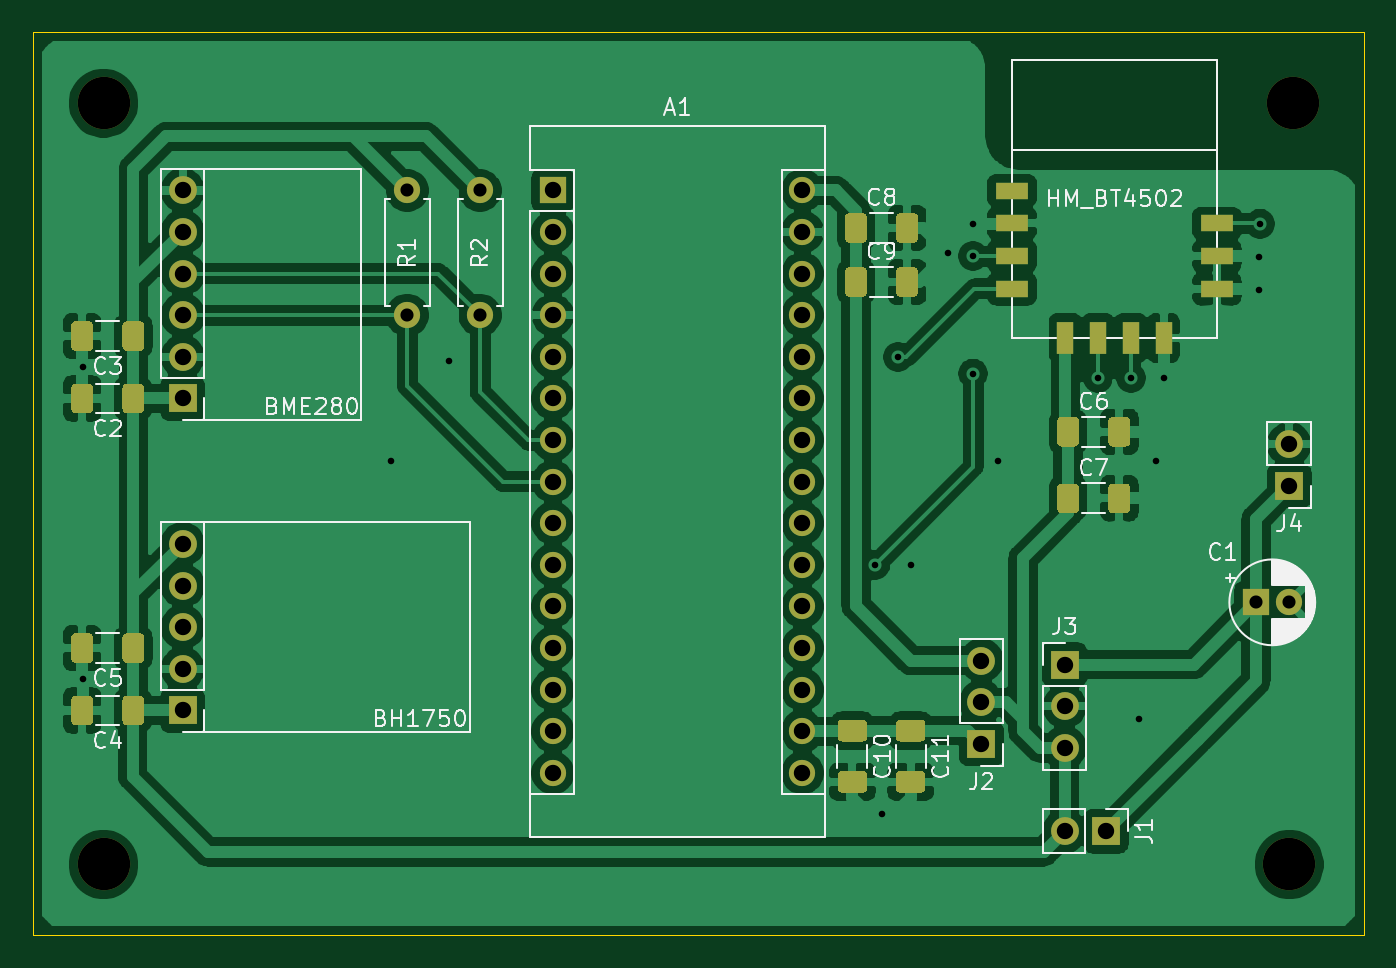
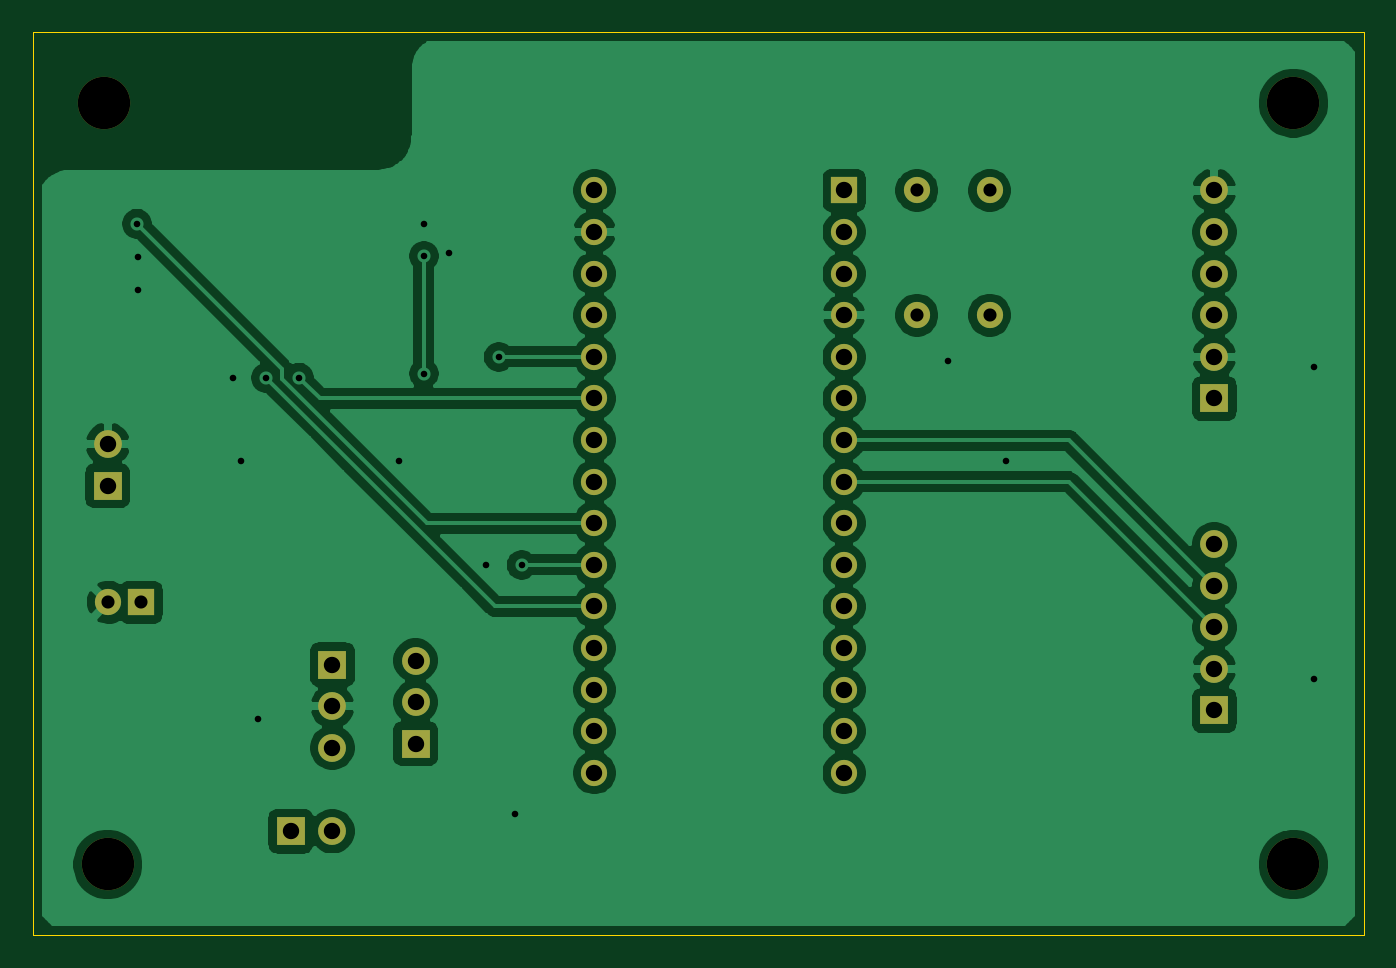
Circuit board: 11 layer files. Board 81.3 x 55.1 mm.
- bottom_copper: WeatherStation-B_Cu.gbl (95492 bytes)
- bottom_mask: WeatherStation-B_Mask.gbs (2238 bytes)
- paste: WeatherStation-B_Paste.gbp (503 bytes)
- bottom_silk: WeatherStation-B_SilkS.gbo (2241 bytes)
- outline: WeatherStation-Edge_Cuts.gm1 (739 bytes)
- top_copper: WeatherStation-F_Cu.gtl (170638 bytes)
- top_mask: WeatherStation-F_Mask.gts (9196 bytes)
- paste: WeatherStation-F_Paste.gtp (7461 bytes)
- top_silk: WeatherStation-F_SilkS.gto (37366 bytes)
- drill: WeatherStation-NPTH.drl (353 bytes)
- drill: WeatherStation-PTH.drl (1477 bytes)

=== bottom_copper: WeatherStation-B_Cu.gbl (95492 bytes, source omitted) ===
=== bottom_mask: WeatherStation-B_Mask.gbs ===
G04 #@! TF.GenerationSoftware,KiCad,Pcbnew,(5.1.10)-1*
G04 #@! TF.CreationDate,2021-11-19T16:29:16+01:00*
G04 #@! TF.ProjectId,WeatherStation,57656174-6865-4725-9374-6174696f6e2e,rev?*
G04 #@! TF.SameCoordinates,Original*
G04 #@! TF.FileFunction,Soldermask,Bot*
G04 #@! TF.FilePolarity,Negative*
%FSLAX46Y46*%
G04 Gerber Fmt 4.6, Leading zero omitted, Abs format (unit mm)*
G04 Created by KiCad (PCBNEW (5.1.10)-1) date 2021-11-19 16:29:16*
%MOMM*%
%LPD*%
G01*
G04 APERTURE LIST*
%ADD10C,3.200000*%
%ADD11O,1.700000X1.700000*%
%ADD12R,1.700000X1.700000*%
%ADD13O,1.600000X1.600000*%
%ADD14C,1.600000*%
%ADD15R,1.600000X1.600000*%
G04 APERTURE END LIST*
D10*
X114808000Y-98298000D03*
X42418000Y-51816000D03*
X115062000Y-51816000D03*
X42418000Y-98298000D03*
D11*
X114808000Y-72644000D03*
D12*
X114808000Y-75184000D03*
D11*
X96012000Y-85852000D03*
X96012000Y-88392000D03*
D12*
X96012000Y-90932000D03*
D11*
X101092000Y-96266000D03*
D12*
X103632000Y-96266000D03*
D13*
X65405000Y-64770000D03*
D14*
X65405000Y-57150000D03*
D13*
X60960000Y-64770000D03*
D14*
X60960000Y-57150000D03*
D11*
X47244000Y-57150000D03*
X47244000Y-59690000D03*
X47244000Y-62230000D03*
X47244000Y-64770000D03*
X47244000Y-67310000D03*
D12*
X47244000Y-69850000D03*
D11*
X47244000Y-78740000D03*
X47244000Y-81280000D03*
X47244000Y-83820000D03*
X47244000Y-86360000D03*
D12*
X47244000Y-88900000D03*
D13*
X85090000Y-92710000D03*
X69850000Y-92710000D03*
X85090000Y-57150000D03*
X69850000Y-90170000D03*
X85090000Y-59690000D03*
X69850000Y-87630000D03*
X85090000Y-62230000D03*
X69850000Y-85090000D03*
X85090000Y-64770000D03*
X69850000Y-82550000D03*
X85090000Y-67310000D03*
X69850000Y-80010000D03*
X85090000Y-69850000D03*
X69850000Y-77470000D03*
X85090000Y-72390000D03*
X69850000Y-74930000D03*
X85090000Y-74930000D03*
X69850000Y-72390000D03*
X85090000Y-77470000D03*
X69850000Y-69850000D03*
X85090000Y-80010000D03*
X69850000Y-67310000D03*
X85090000Y-82550000D03*
X69850000Y-64770000D03*
X85090000Y-85090000D03*
X69850000Y-62230000D03*
X85090000Y-87630000D03*
X69850000Y-59690000D03*
X85090000Y-90170000D03*
D15*
X69850000Y-57150000D03*
D11*
X101092000Y-91186000D03*
X101092000Y-88646000D03*
D12*
X101092000Y-86106000D03*
D14*
X114776000Y-82296000D03*
D15*
X112776000Y-82296000D03*
M02*

=== paste: WeatherStation-B_Paste.gbp ===
G04 #@! TF.GenerationSoftware,KiCad,Pcbnew,(5.1.10)-1*
G04 #@! TF.CreationDate,2021-11-19T16:29:16+01:00*
G04 #@! TF.ProjectId,WeatherStation,57656174-6865-4725-9374-6174696f6e2e,rev?*
G04 #@! TF.SameCoordinates,Original*
G04 #@! TF.FileFunction,Paste,Bot*
G04 #@! TF.FilePolarity,Positive*
%FSLAX46Y46*%
G04 Gerber Fmt 4.6, Leading zero omitted, Abs format (unit mm)*
G04 Created by KiCad (PCBNEW (5.1.10)-1) date 2021-11-19 16:29:16*
%MOMM*%
%LPD*%
G01*
G04 APERTURE LIST*
G04 APERTURE END LIST*
M02*

=== bottom_silk: WeatherStation-B_SilkS.gbo ===
G04 #@! TF.GenerationSoftware,KiCad,Pcbnew,(5.1.10)-1*
G04 #@! TF.CreationDate,2021-11-19T16:29:16+01:00*
G04 #@! TF.ProjectId,WeatherStation,57656174-6865-4725-9374-6174696f6e2e,rev?*
G04 #@! TF.SameCoordinates,Original*
G04 #@! TF.FileFunction,Legend,Bot*
G04 #@! TF.FilePolarity,Positive*
%FSLAX46Y46*%
G04 Gerber Fmt 4.6, Leading zero omitted, Abs format (unit mm)*
G04 Created by KiCad (PCBNEW (5.1.10)-1) date 2021-11-19 16:29:16*
%MOMM*%
%LPD*%
G01*
G04 APERTURE LIST*
%ADD10C,3.200000*%
%ADD11O,1.700000X1.700000*%
%ADD12R,1.700000X1.700000*%
%ADD13O,1.600000X1.600000*%
%ADD14C,1.600000*%
%ADD15R,1.600000X1.600000*%
G04 APERTURE END LIST*
%LPC*%
D10*
X114808000Y-98298000D03*
X42418000Y-51816000D03*
X115062000Y-51816000D03*
X42418000Y-98298000D03*
D11*
X114808000Y-72644000D03*
D12*
X114808000Y-75184000D03*
D11*
X96012000Y-85852000D03*
X96012000Y-88392000D03*
D12*
X96012000Y-90932000D03*
D11*
X101092000Y-96266000D03*
D12*
X103632000Y-96266000D03*
D13*
X65405000Y-64770000D03*
D14*
X65405000Y-57150000D03*
D13*
X60960000Y-64770000D03*
D14*
X60960000Y-57150000D03*
D11*
X47244000Y-57150000D03*
X47244000Y-59690000D03*
X47244000Y-62230000D03*
X47244000Y-64770000D03*
X47244000Y-67310000D03*
D12*
X47244000Y-69850000D03*
D11*
X47244000Y-78740000D03*
X47244000Y-81280000D03*
X47244000Y-83820000D03*
X47244000Y-86360000D03*
D12*
X47244000Y-88900000D03*
D13*
X85090000Y-92710000D03*
X69850000Y-92710000D03*
X85090000Y-57150000D03*
X69850000Y-90170000D03*
X85090000Y-59690000D03*
X69850000Y-87630000D03*
X85090000Y-62230000D03*
X69850000Y-85090000D03*
X85090000Y-64770000D03*
X69850000Y-82550000D03*
X85090000Y-67310000D03*
X69850000Y-80010000D03*
X85090000Y-69850000D03*
X69850000Y-77470000D03*
X85090000Y-72390000D03*
X69850000Y-74930000D03*
X85090000Y-74930000D03*
X69850000Y-72390000D03*
X85090000Y-77470000D03*
X69850000Y-69850000D03*
X85090000Y-80010000D03*
X69850000Y-67310000D03*
X85090000Y-82550000D03*
X69850000Y-64770000D03*
X85090000Y-85090000D03*
X69850000Y-62230000D03*
X85090000Y-87630000D03*
X69850000Y-59690000D03*
X85090000Y-90170000D03*
D15*
X69850000Y-57150000D03*
D11*
X101092000Y-91186000D03*
X101092000Y-88646000D03*
D12*
X101092000Y-86106000D03*
D14*
X114776000Y-82296000D03*
D15*
X112776000Y-82296000D03*
M02*

=== outline: WeatherStation-Edge_Cuts.gm1 ===
G04 #@! TF.GenerationSoftware,KiCad,Pcbnew,(5.1.10)-1*
G04 #@! TF.CreationDate,2021-11-19T16:29:16+01:00*
G04 #@! TF.ProjectId,WeatherStation,57656174-6865-4725-9374-6174696f6e2e,rev?*
G04 #@! TF.SameCoordinates,Original*
G04 #@! TF.FileFunction,Profile,NP*
%FSLAX46Y46*%
G04 Gerber Fmt 4.6, Leading zero omitted, Abs format (unit mm)*
G04 Created by KiCad (PCBNEW (5.1.10)-1) date 2021-11-19 16:29:16*
%MOMM*%
%LPD*%
G01*
G04 APERTURE LIST*
G04 #@! TA.AperFunction,Profile*
%ADD10C,0.050000*%
G04 #@! TD*
G04 APERTURE END LIST*
D10*
X38100000Y-102616000D02*
X38100000Y-47500000D01*
X119380000Y-102616000D02*
X38100000Y-102616000D01*
X119380000Y-47498000D02*
X119380000Y-102616000D01*
X38100000Y-47500000D02*
X119380000Y-47498000D01*
M02*

=== top_copper: WeatherStation-F_Cu.gtl (170638 bytes, source omitted) ===
=== top_mask: WeatherStation-F_Mask.gts (9196 bytes, source omitted) ===
=== paste: WeatherStation-F_Paste.gtp (7461 bytes, source omitted) ===
=== top_silk: WeatherStation-F_SilkS.gto (37366 bytes, source omitted) ===
=== drill: WeatherStation-NPTH.drl ===
M48
; DRILL file {KiCad (5.1.10)-1} date 11/19/21 16:29:28
; FORMAT={-:-/ absolute / metric / decimal}
; #@! TF.CreationDate,2021-11-19T16:29:28+01:00
; #@! TF.GenerationSoftware,Kicad,Pcbnew,(5.1.10)-1
; #@! TF.FileFunction,NonPlated,1,2,NPTH
FMAT,2
METRIC
T1C3.200
%
G90
G05
T1
X42.418Y-51.816
X42.418Y-98.298
X114.808Y-98.298
X115.062Y-51.816
T0
M30

=== drill: WeatherStation-PTH.drl ===
M48
; DRILL file {KiCad (5.1.10)-1} date 11/19/21 16:29:28
; FORMAT={-:-/ absolute / metric / decimal}
; #@! TF.CreationDate,2021-11-19T16:29:28+01:00
; #@! TF.GenerationSoftware,Kicad,Pcbnew,(5.1.10)-1
; #@! TF.FileFunction,Plated,1,2,PTH
FMAT,2
METRIC
T1C0.400
T2C0.800
T3C1.000
%
G90
G05
T1
X41.148Y-67.945
X41.148Y-86.995
X59.944Y-73.66
X63.5Y-67.564
X89.535Y-80.01
X89.916Y-95.25
X90.932Y-67.31
X91.694Y-80.01
X93.98Y-60.96
X95.504Y-59.182
X95.504Y-61.15
X95.504Y-68.326
X97.028Y-73.66
X103.124Y-68.58
X105.156Y-68.58
X105.664Y-89.408
X106.68Y-73.66
X107.188Y-68.58
X112.954Y-61.214
X112.954Y-63.221
X113.03Y-59.182
T2
X60.96Y-57.15
X60.96Y-64.77
X65.405Y-57.15
X65.405Y-64.77
X112.776Y-82.296
X114.776Y-82.296
T3
X47.244Y-57.15
X47.244Y-59.69
X47.244Y-62.23
X47.244Y-64.77
X47.244Y-67.31
X47.244Y-69.85
X47.244Y-78.74
X47.244Y-81.28
X47.244Y-83.82
X47.244Y-86.36
X47.244Y-88.9
X69.85Y-57.15
X69.85Y-59.69
X69.85Y-62.23
X69.85Y-64.77
X69.85Y-67.31
X69.85Y-69.85
X69.85Y-72.39
X69.85Y-74.93
X69.85Y-77.47
X69.85Y-80.01
X69.85Y-82.55
X69.85Y-85.09
X69.85Y-87.63
X69.85Y-90.17
X69.85Y-92.71
X85.09Y-57.15
X85.09Y-59.69
X85.09Y-62.23
X85.09Y-64.77
X85.09Y-67.31
X85.09Y-69.85
X85.09Y-72.39
X85.09Y-74.93
X85.09Y-77.47
X85.09Y-80.01
X85.09Y-82.55
X85.09Y-85.09
X85.09Y-87.63
X85.09Y-90.17
X85.09Y-92.71
X96.012Y-85.852
X96.012Y-88.392
X96.012Y-90.932
X101.092Y-86.106
X101.092Y-88.646
X101.092Y-91.186
X101.092Y-96.266
X103.632Y-96.266
X114.808Y-72.644
X114.808Y-75.184
T0
M30

